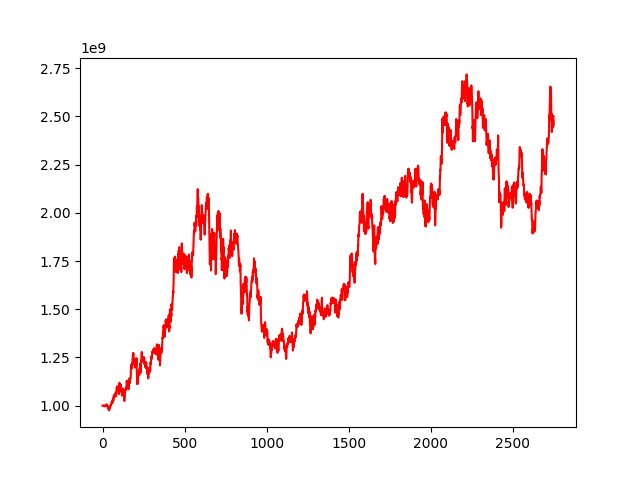

The table this chart was drawn from, first rows:
, 0
0, 1000000000
1, 999910341
2, 1000209409
3, 1000840222
4, 1000234678
5, 999815839
6, 999015376
7, 999016315
8, 999807974
9, 997237340
10, 998372851
11, 998455764
12, 997031596
13, 996384377
14, 996867420
15, 996789897
16, 1000534657
17, 1001971490
18, 1000808492
19, 999837304
20, 999745091
21, 1003249946
22, 1003244717
23, 1005684815
24, 1004273902
25, 1004765750
26, 1002203566
27, 1001563008
28, 1002949991
29, 1002544113
30, 997717684
31, 996477337
32, 992685136
33, 987172776
34, 990499403
35, 985397562
36, 985983197
37, 982836814
38, 981377067
39, 975226554
40, 978281539
41, 984106933
42, 982496585
43, 983679474
44, 988589382
45, 990279521
46, 996095686
47, 998972996
48, 999644438
49, 996662495
50, 1003057449
51, 1003660769
52, 1006336898
53, 1011534025
54, 1017638425
55, 1018497366
56, 1019505128
57, 1021708880
58, 1018960881
59, 1012516034
... 2,689 more rows
